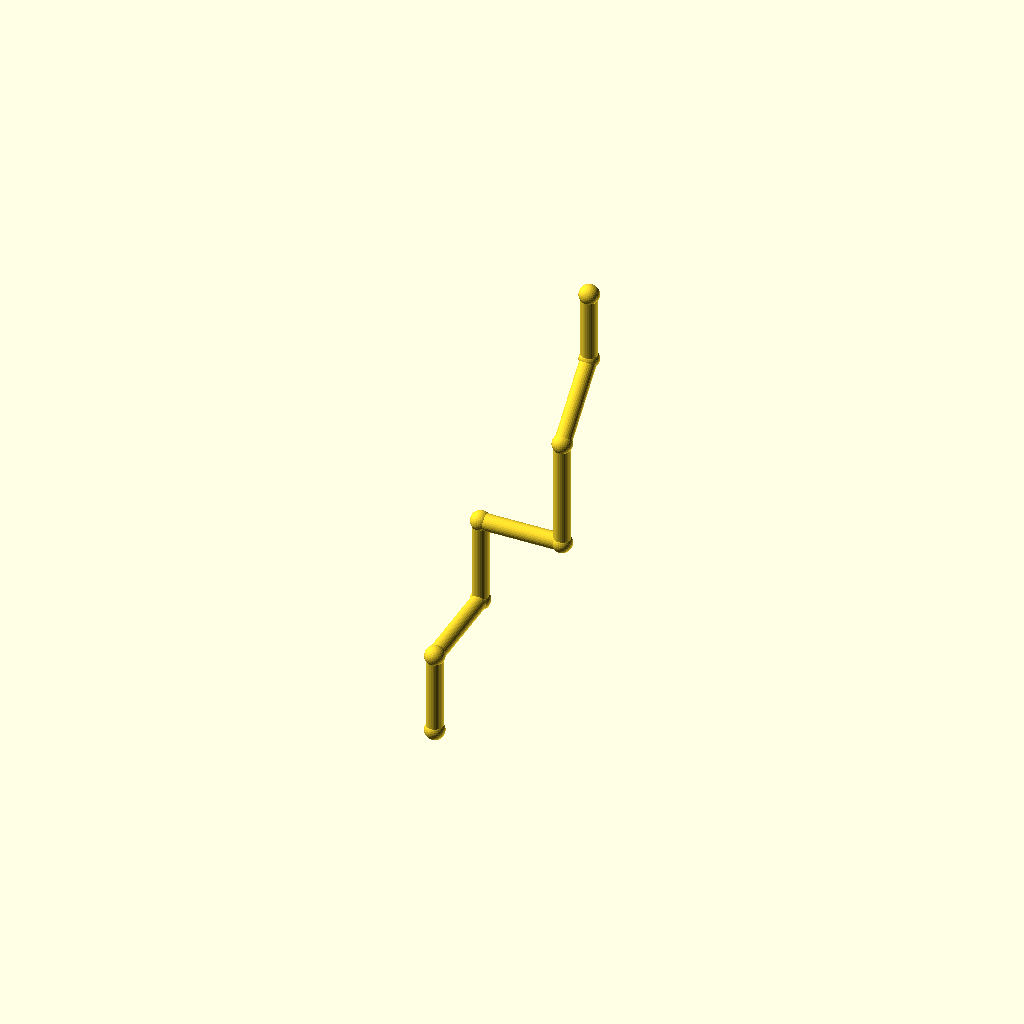
Cell 1: rendered with the file's own defaults.
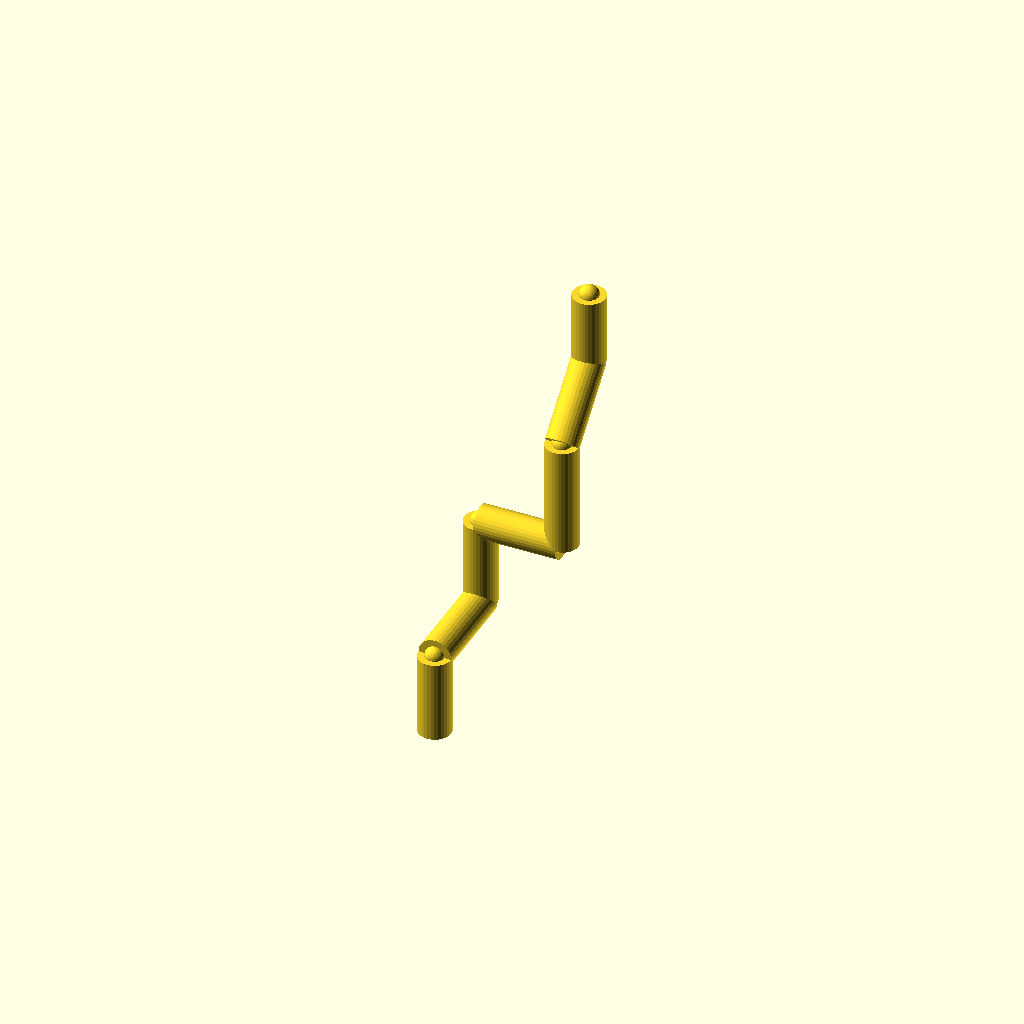
Cell 2 — pipe_r set to 6, the other parameters unchanged.
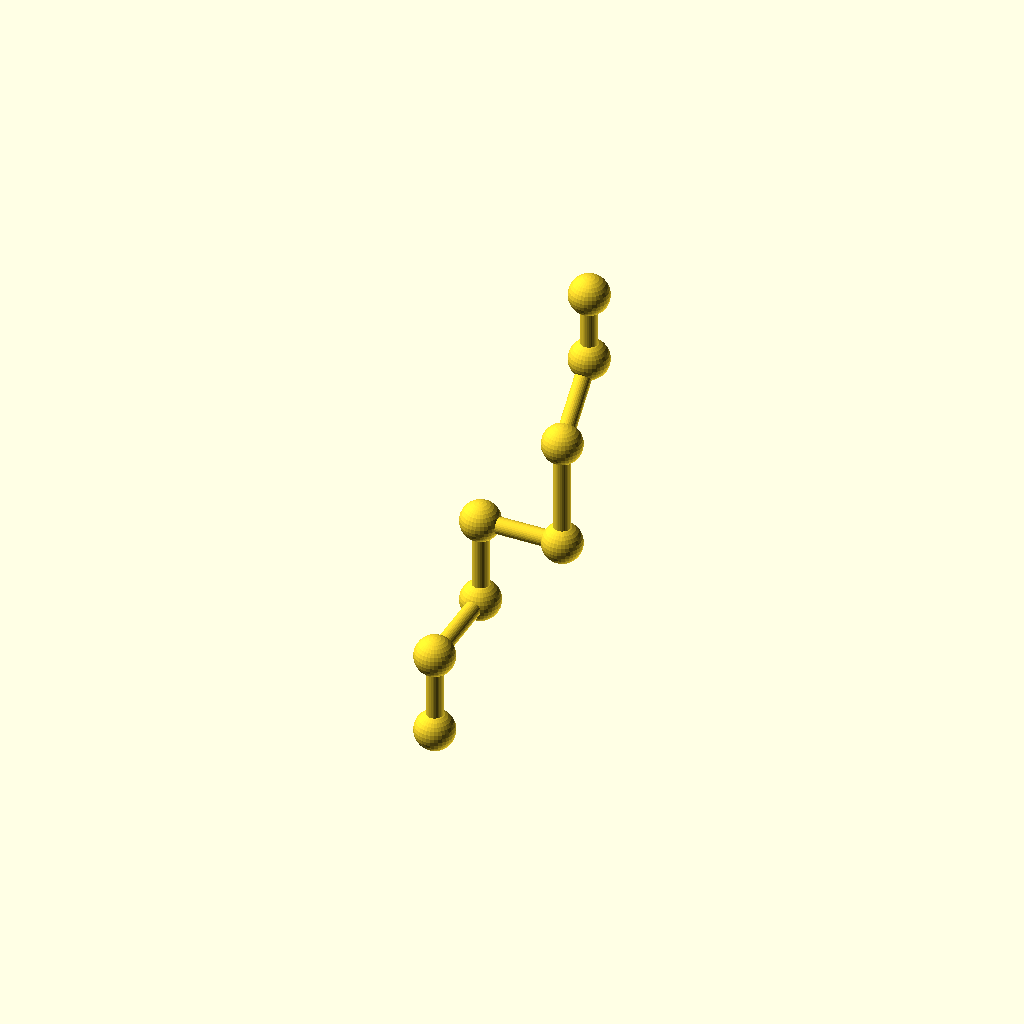
Cell 3 — collar_r set to 7.2, the other parameters unchanged.
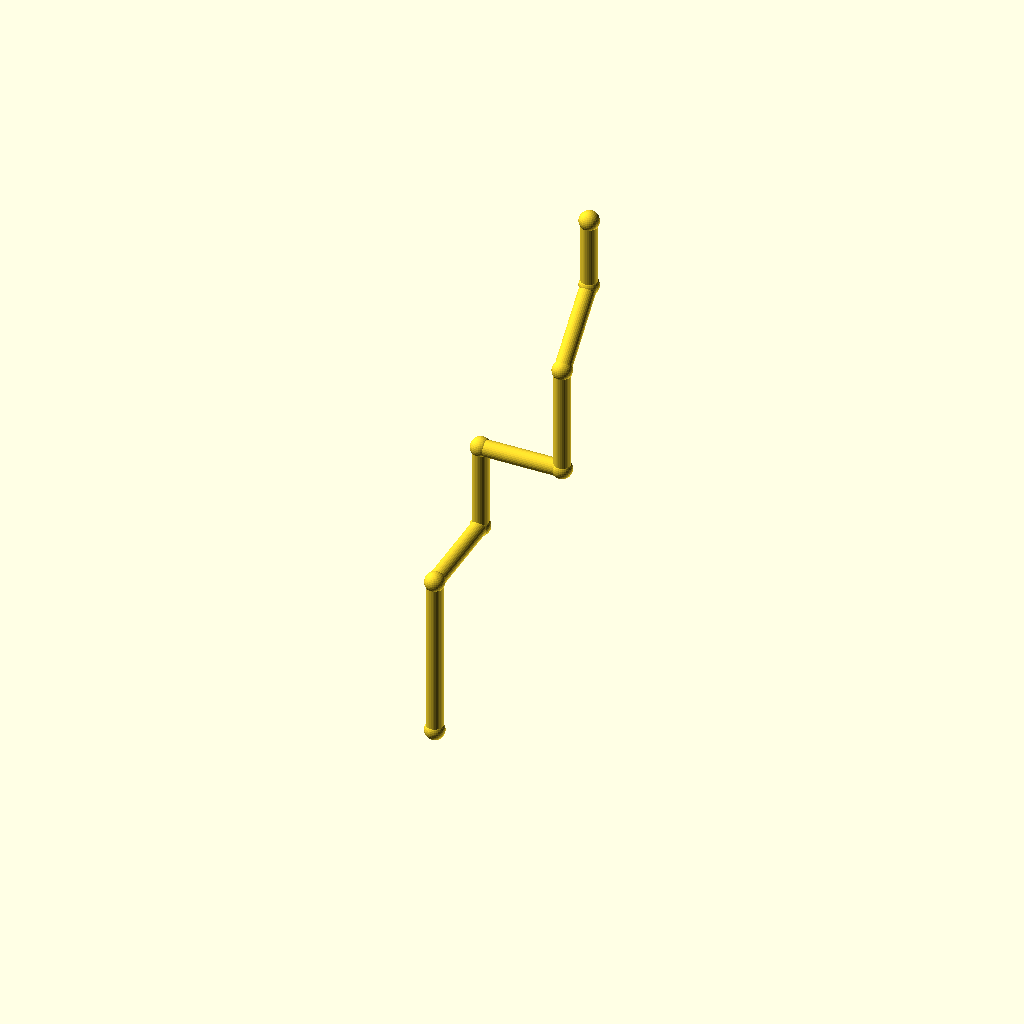
Cell 4: leg_1 = 60 (everything else at default).
One fixed orthographic camera (rotation 55°, 0°, 25°; colour scheme Cornfield) for every cell.
The OpenSCAD source (optional_data/data/wire2/piperoutes/scene_0029.scad):
$fn = 32;

// ----------------------------------------------------------------------
// Pipe route
// ----------------------------------------------------------------------

// --- parameters (mm) ---
pipe_r = 3;               // pipe radius
collar_r = 3.6;           // joint collar radius
turn_90 = 90;             // right-angle elbow, degrees
turn_45 = 45;             // diagonal elbow angle, degrees
leg_1 = 30;               // length of pipe segment 1
leg_2 = 36;               // length of pipe segment 2
leg_3 = 32;               // length of pipe segment 3
leg_4 = 30;               // length of pipe segment 4
leg_5 = 40;               // length of pipe segment 5
leg_6 = 30;               // length of pipe segment 6
leg_7 = 26;               // length of pipe segment 7
segments = 7;             // number of straight pipe segments

bbox_x = (leg_4) - (0) + 2 * collar_r;  // overall X, joints included
bbox_y = (leg_2 + leg_6 / sqrt(2)) - (0) + 2 * collar_r;  // overall Y, joints included
bbox_z = (leg_1 + leg_3 + leg_5 + leg_6 / sqrt(2) + leg_7) - (0) + 2 * collar_r;  // overall Z, joints included
pipe_d = 2 * pipe_r;  // pipe outer diameter
collar_d = 2 * collar_r;  // collar diameter
p0 = [0, 0, 0];
p1 = p0 + [0, 0, 1] * leg_1;
p2 = p1 + [0, 1, 0] * leg_2;
p3 = p2 + [0, 0, 1] * leg_3;
p4 = p3 + [1, 0, 0] * leg_4;
p5 = p4 + [0, 0, 1] * leg_5;
p6 = p5 + [0, 1 / sqrt(2), 1 / sqrt(2)] * leg_6;
p7 = p6 + [0, 0, 1] * leg_7;
nodes = [p0, p1, p2, p3, p4, p5, p6, p7];

module member(a, b, r) {
  /* round stock from joint a to joint b, ends buried in the joint balls */
  d = b - a;
  length = norm(d);
  translate(a) rotate([0, acos(d[2] / length), atan2(d[1], d[0])])
    cylinder(h = length, r = r);
}

module joint(p, r) {
  /* ball at the joint centre, fatter than every member meeting there */
  translate(p) sphere(r = r);
}

/* members - each call is one graph edge */
member(nodes[0], nodes[1], pipe_r);
member(nodes[1], nodes[2], pipe_r);
member(nodes[2], nodes[3], pipe_r);
member(nodes[3], nodes[4], pipe_r);
member(nodes[4], nodes[5], pipe_r);
member(nodes[5], nodes[6], pipe_r);
member(nodes[6], nodes[7], pipe_r);

/* joint balls */
for (p = nodes) joint(p, collar_r);
Customizer parameters (derived from the source; name, type, default, range or options):
pipe_r: number, default 3
collar_r: number, default 3.6
turn_90: number, default 90
turn_45: number, default 45
leg_1: number, default 30
leg_2: number, default 36
leg_3: number, default 32
leg_4: number, default 30
leg_5: number, default 40
leg_6: number, default 30
leg_7: number, default 26
segments: number, default 7
p0: vector, default [0, 0, 0]
